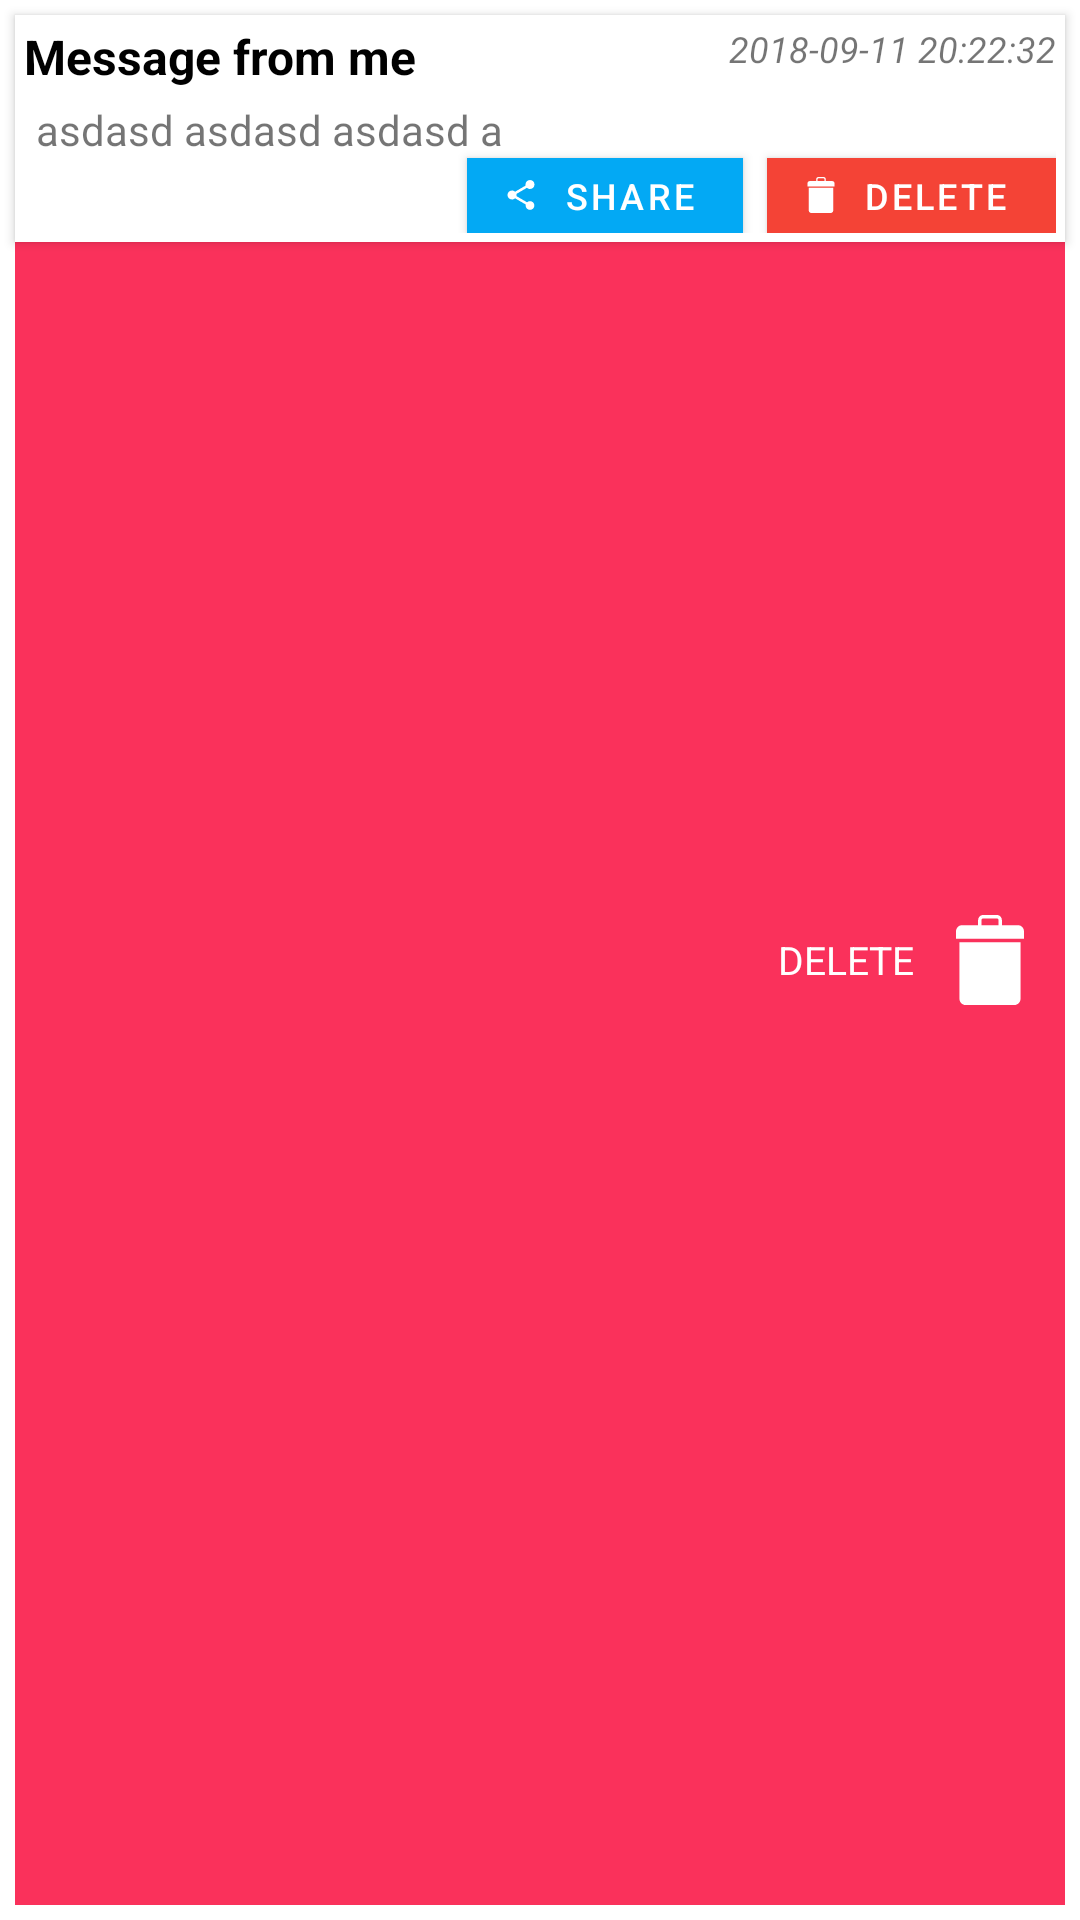

Produce the Android XML layout that renders to this screen, including the resource entries it uses.
<!-- AndroidManifest.xml: application theme AppTheme -->
<!-- res/layout/message_card.xml -->
<FrameLayout xmlns:android="http://schemas.android.com/apk/res/android"
    xmlns:card_view="http://schemas.android.com/apk/res-auto"
    android:layout_width="match_parent"
    android:layout_height="wrap_content"
    xmlns:app="http://schemas.android.com/apk/res-auto">

    <RelativeLayout
        android:id="@+id/layoutBack"
        android:layout_width="match_parent"
        android:layout_height="match_parent"
        android:layout_margin="@dimen/card_margin"
        android:background="@color/bg_row_background">

        <ImageView
            android:id="@+id/delete_icon"
            android:layout_width="@dimen/ic_delete"
            android:layout_height="@dimen/ic_delete"
            android:layout_alignParentRight="true"
            android:layout_centerVertical="true"
            android:layout_marginRight="@dimen/padd_10"
            android:src="@drawable/ic_trash"
            android:contentDescription="@string/delete" />

        <TextView
            android:layout_width="wrap_content"
            android:layout_height="wrap_content"
            android:layout_centerVertical="true"
            android:layout_marginRight="@dimen/padd_10"
            android:layout_toLeftOf="@id/delete_icon"
            android:text="@string/delete"
            android:textColor="#fff"
            android:textSize="13dp" />

    </RelativeLayout>

    <RelativeLayout
        android:id="@+id/layoutFront"
        android:layout_width="match_parent"
        android:layout_height="match_parent">

        <androidx.cardview.widget.CardView
            android:id="@+id/card_view"
            android:layout_width="match_parent"
            android:layout_height="wrap_content"
            android:layout_gravity="center"
            android:layout_margin="@dimen/card_margin"
            android:elevation="3dp"
            card_view:cardCornerRadius="@dimen/card_album_radius">


            <androidx.constraintlayout.widget.ConstraintLayout
                android:background="#FFFFFFFF"
                android:layout_margin="3dp"
                android:layout_width="match_parent"
                android:layout_height="wrap_content">

                <TextView
                    android:id="@+id/tvTimestamp"
                    android:layout_width="wrap_content"
                    android:layout_height="wrap_content"
                    app:layout_constraintTop_toTopOf="parent"
                    app:layout_constraintRight_toRightOf="parent"
                    android:textSize="12sp"
                    android:textStyle="italic"

                    android:text="2018-09-11 20:22:32" />

                <TextView
                    android:id="@+id/tvTitle"
                    android:layout_width="0dp"
                    android:layout_height="wrap_content"
                    app:layout_constraintTop_toTopOf="parent"
                    app:layout_constraintLeft_toLeftOf="parent"
                    app:layout_constraintRight_toLeftOf="@+id/tvTimestamp"
                    android:layout_marginEnd="4sp"
                    android:textSize="16sp"
                    android:textColor="@color/colorBlack"
                    android:textStyle="bold"
                    android:ellipsize="none"
                    android:maxLines="6"

                    android:text="Message from me"/>

                <TextView
                    android:id="@+id/tvMessage"
                    android:layout_width="0dp"
                    android:layout_height="wrap_content"
                    app:layout_constraintTop_toBottomOf="@+id/tvTitle"
                    app:layout_constraintRight_toLeftOf="@+id/ivPriority"
                    app:layout_constraintLeft_toLeftOf="parent"
                    android:layout_margin="4sp"
                    android:ellipsize="end"
                    android:maxLines="6"
                    android:scrollHorizontally="false"

                    android:text="asdasd asdasd asdasd a" />

                <ImageView
                    android:id="@+id/ivPriority"
                    android:tint="#BBB"
                    android:visibility="gone"
                    android:layout_width="24dp"
                    android:layout_height="24dp"
                    app:layout_constraintTop_toBottomOf="@+id/tvTimestamp"
                    app:layout_constraintBottom_toBottomOf="parent"
                    app:layout_constraintRight_toRightOf="parent"
                    android:layout_margin="4sp"
                    android:paddingTop="3dp"
                    android:contentDescription="@string/desc_priority_icon" />

                <com.google.android.material.button.MaterialButton
                    android:id="@+id/btnShare"
                    style="@style/Widget.MaterialComponents.Button.Icon"
                    app:cornerRadius="0dp"
                    app:icon="@drawable/ic_share_small"
                    android:layout_width="wrap_content"
                    android:layout_height="25dp"
                    android:layout_marginEnd="8sp"
                    android:insetTop="0dp"
                    android:insetBottom="0dp"
                    android:insetLeft="0dp"
                    android:insetRight="0dp"
                    android:textSize="12sp"
                    card_view:layout_constraintTop_toBottomOf="@id/tvMessage"
                    app:layout_constraintRight_toLeftOf="@id/btnDelete"
                    app:layout_constraintBottom_toBottomOf="parent"
                    android:backgroundTint="#03A9F4"
                    android:text="Share" />

                <com.google.android.material.button.MaterialButton
                    android:id="@+id/btnDelete"
                    style="@style/Widget.MaterialComponents.Button.Icon"
                    app:cornerRadius="0dp"
                    app:icon="@drawable/ic_trash_small"
                    android:layout_width="wrap_content"
                    android:layout_height="25dp"
                    android:insetTop="0dp"
                    android:insetBottom="0dp"
                    android:insetLeft="0dp"
                    android:insetRight="0dp"
                    android:textSize="12sp"
                    card_view:layout_constraintTop_toBottomOf="@id/tvMessage"
                    app:layout_constraintRight_toRightOf="parent"
                    app:layout_constraintBottom_toBottomOf="parent"
                    android:backgroundTint="#F44336"
                    android:text="Delete"/>

            </androidx.constraintlayout.widget.ConstraintLayout>

        </androidx.cardview.widget.CardView>

    </RelativeLayout>

</FrameLayout>
<!-- resources referenced by this layout -->
<resources>
  <color name="bg_row_background">#fa315b</color>
  <color name="colorBlack">#000</color>
  <dimen name="card_album_radius">0dp</dimen>
  <dimen name="card_margin">5dp</dimen>
  <dimen name="ic_delete">30dp</dimen>
  <dimen name="padd_10">10dp</dimen>
  <!-- drawable ic_share_small (drawable) -->
  <vector
      xmlns:android="http://schemas.android.com/apk/res/android"
      android:width="12sp"
      android:height="12sp"
      android:viewportWidth="24"
      android:viewportHeight="24">
    <path
        android:fillColor="#FF000000"
        android:pathData="M18,16.08c-0.76,0 -1.44,0.3 -1.96,0.77L8.91,12.7c0.05,-0.23 0.09,-0.46 0.09,-0.7s-0.04,-0.47 -0.09,-0.7l7.05,-4.11c0.54,0.5 1.25,0.81 2.04,0.81 1.66,0 3,-1.34 3,-3s-1.34,-3 -3,-3 -3,1.34 -3,3c0,0.24 0.04,0.47 0.09,0.7L8.04,9.81C7.5,9.31 6.79,9 6,9c-1.66,0 -3,1.34 -3,3s1.34,3 3,3c0.79,0 1.5,-0.31 2.04,-0.81l7.12,4.16c-0.05,0.21 -0.08,0.43 -0.08,0.65 0,1.61 1.31,2.92 2.92,2.92 1.61,0 2.92,-1.31 2.92,-2.92s-1.31,-2.92 -2.92,-2.92z"/>
  </vector>
  <!-- drawable ic_trash (drawable) -->
  <vector
      android:height="24dp"
      android:width="24dp"
      android:viewportHeight="53"
      android:viewportWidth="53"
      xmlns:android="http://schemas.android.com/apk/res/android">
  
      <path
          android:fillColor="#FFFFFF"
          android:pathData="M42.943,6H33.5V3c0,-1.654 -1.346,-3 -3,-3h-8c-1.654,0 -3,1.346 -3,3v3h-9.443C8.096,6 6.5,7.596 6.5,9.557V14h2h36h2V9.557C46.5,7.596 44.904,6 42.943,6zM31.5,6h-10V3c0,-0.552 0.449,-1 1,-1h8c0.551,0 1,0.448 1,1V6z"/>
  
      <path
          android:fillColor="#FFFFFF"
          android:pathData="M8.5,49.271C8.5,51.327 10.173,53 12.229,53h28.541c2.057,0 3.729,-1.673 3.729,-3.729V16h-36V49.271z"/>
  
  </vector>
  <!-- drawable ic_trash_small (drawable) -->
  <vector
      android:height="12sp"
      android:width="12sp"
      android:viewportHeight="53"
      android:viewportWidth="53"
      xmlns:android="http://schemas.android.com/apk/res/android">
  
      <path
          android:fillColor="#FFFFFF"
          android:pathData="M42.943,6H33.5V3c0,-1.654 -1.346,-3 -3,-3h-8c-1.654,0 -3,1.346 -3,3v3h-9.443C8.096,6 6.5,7.596 6.5,9.557V14h2h36h2V9.557C46.5,7.596 44.904,6 42.943,6zM31.5,6h-10V3c0,-0.552 0.449,-1 1,-1h8c0.551,0 1,0.448 1,1V6z"/>
  
      <path
          android:fillColor="#FFFFFF"
          android:pathData="M8.5,49.271C8.5,51.327 10.173,53 12.229,53h28.541c2.057,0 3.729,-1.673 3.729,-3.729V16h-36V49.271z"/>
  
  </vector>
  <string name="delete">DELETE</string>
  <string name="desc_priority_icon">Priority icon</string>
  <style name="AppTheme" parent="Theme.MaterialComponents.Light.NoActionBar">
          
          <item name="colorPrimary">#3F51B5</item>
  
          
          <item name="colorPrimaryDark">#303F9F</item>
  
          
          <item name="colorAccent">#FF5722</item>
          <item name="colorSecondary">#FF5722</item>
      </style>
</resources>
